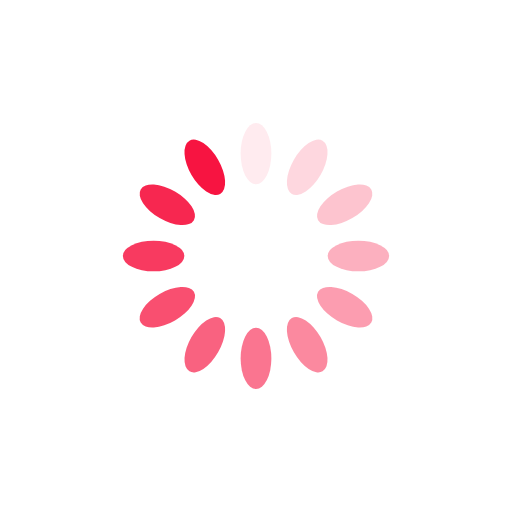
t = 0.00 s
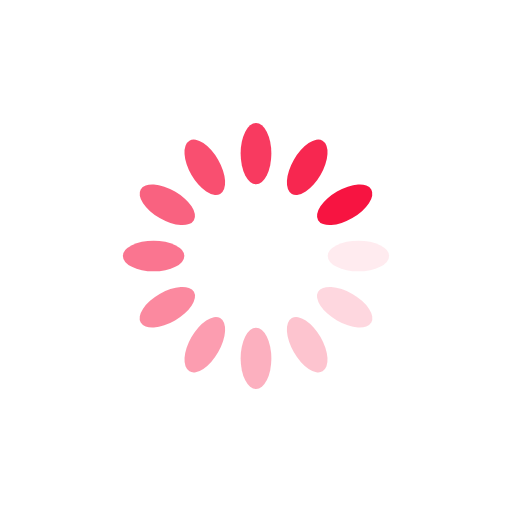
t = 0.25 s
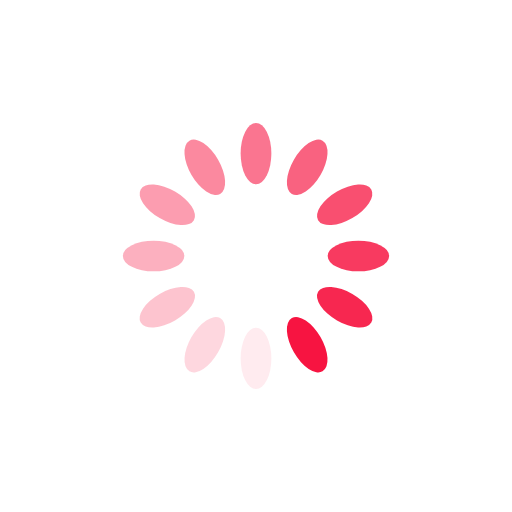
t = 0.50 s
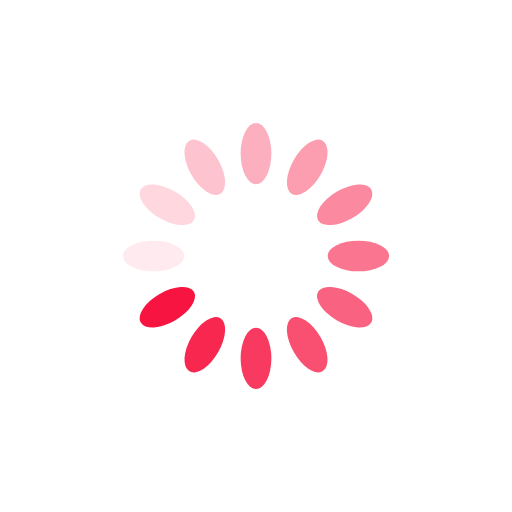
t = 0.75 s

The animated SVG that drew these frames (rendered in a browser with its animation timeline set to each time). Animation: 12 SMIL elements (animate=12); one cycle of 1.00 s, repeats indefinitely.

<?xml version="1.0" encoding="utf-8"?>
<svg xmlns="http://www.w3.org/2000/svg" xmlns:xlink="http://www.w3.org/1999/xlink" style="margin: auto; background: none; display: block; shape-rendering: auto;" width="100px" height="100px" viewBox="0 0 100 100" preserveAspectRatio="xMidYMid">
<g transform="rotate(0 50 50)">
  <rect x="47" y="24" rx="3" ry="6" width="6" height="12" fill="#f71441">
    <animate attributeName="opacity" values="1;0" keyTimes="0;1" dur="1s" begin="-0.9166666666666666s" repeatCount="indefinite"></animate>
  </rect>
</g><g transform="rotate(30 50 50)">
  <rect x="47" y="24" rx="3" ry="6" width="6" height="12" fill="#f71441">
    <animate attributeName="opacity" values="1;0" keyTimes="0;1" dur="1s" begin="-0.8333333333333334s" repeatCount="indefinite"></animate>
  </rect>
</g><g transform="rotate(60 50 50)">
  <rect x="47" y="24" rx="3" ry="6" width="6" height="12" fill="#f71441">
    <animate attributeName="opacity" values="1;0" keyTimes="0;1" dur="1s" begin="-0.75s" repeatCount="indefinite"></animate>
  </rect>
</g><g transform="rotate(90 50 50)">
  <rect x="47" y="24" rx="3" ry="6" width="6" height="12" fill="#f71441">
    <animate attributeName="opacity" values="1;0" keyTimes="0;1" dur="1s" begin="-0.6666666666666666s" repeatCount="indefinite"></animate>
  </rect>
</g><g transform="rotate(120 50 50)">
  <rect x="47" y="24" rx="3" ry="6" width="6" height="12" fill="#f71441">
    <animate attributeName="opacity" values="1;0" keyTimes="0;1" dur="1s" begin="-0.5833333333333334s" repeatCount="indefinite"></animate>
  </rect>
</g><g transform="rotate(150 50 50)">
  <rect x="47" y="24" rx="3" ry="6" width="6" height="12" fill="#f71441">
    <animate attributeName="opacity" values="1;0" keyTimes="0;1" dur="1s" begin="-0.5s" repeatCount="indefinite"></animate>
  </rect>
</g><g transform="rotate(180 50 50)">
  <rect x="47" y="24" rx="3" ry="6" width="6" height="12" fill="#f71441">
    <animate attributeName="opacity" values="1;0" keyTimes="0;1" dur="1s" begin="-0.4166666666666667s" repeatCount="indefinite"></animate>
  </rect>
</g><g transform="rotate(210 50 50)">
  <rect x="47" y="24" rx="3" ry="6" width="6" height="12" fill="#f71441">
    <animate attributeName="opacity" values="1;0" keyTimes="0;1" dur="1s" begin="-0.3333333333333333s" repeatCount="indefinite"></animate>
  </rect>
</g><g transform="rotate(240 50 50)">
  <rect x="47" y="24" rx="3" ry="6" width="6" height="12" fill="#f71441">
    <animate attributeName="opacity" values="1;0" keyTimes="0;1" dur="1s" begin="-0.25s" repeatCount="indefinite"></animate>
  </rect>
</g><g transform="rotate(270 50 50)">
  <rect x="47" y="24" rx="3" ry="6" width="6" height="12" fill="#f71441">
    <animate attributeName="opacity" values="1;0" keyTimes="0;1" dur="1s" begin="-0.16666666666666666s" repeatCount="indefinite"></animate>
  </rect>
</g><g transform="rotate(300 50 50)">
  <rect x="47" y="24" rx="3" ry="6" width="6" height="12" fill="#f71441">
    <animate attributeName="opacity" values="1;0" keyTimes="0;1" dur="1s" begin="-0.08333333333333333s" repeatCount="indefinite"></animate>
  </rect>
</g><g transform="rotate(330 50 50)">
  <rect x="47" y="24" rx="3" ry="6" width="6" height="12" fill="#f71441">
    <animate attributeName="opacity" values="1;0" keyTimes="0;1" dur="1s" begin="0s" repeatCount="indefinite"></animate>
  </rect>
</g>
<!-- [ldio] generated by https://loading.io/ --></svg>
